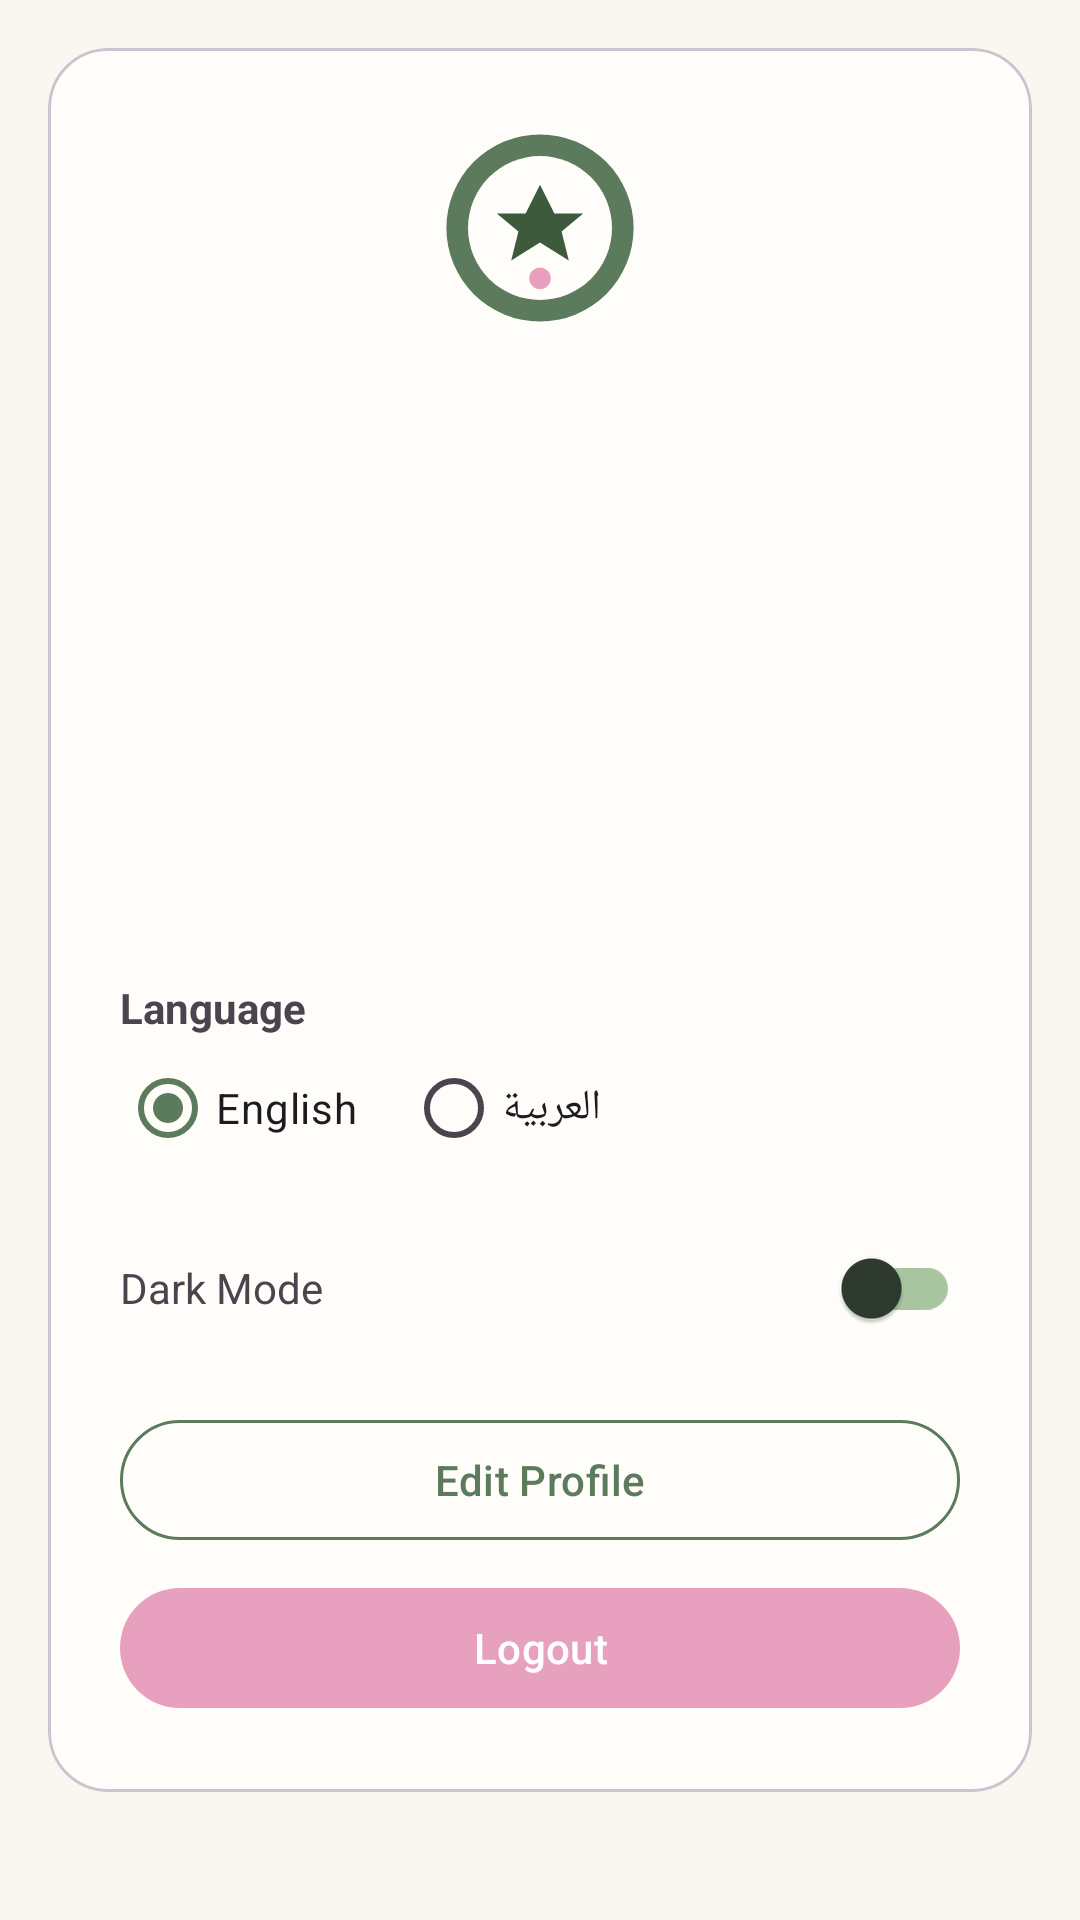

Android layout source for this screen:
<!-- AndroidManifest.xml: application theme Theme.PookiPlanner -->
<!-- res/layout/fragment_profile.xml -->
<?xml version="1.0" encoding="utf-8"?>
<ScrollView xmlns:android="http://schemas.android.com/apk/res/android"
    xmlns:app="http://schemas.android.com/apk/res-auto"
    android:layout_width="match_parent"
    android:layout_height="match_parent"
    android:padding="16dp">

    <com.google.android.material.card.MaterialCardView
        android:layout_width="match_parent"
        android:layout_height="wrap_content"
        app:cardBackgroundColor="@color/cream_card"
        app:cardCornerRadius="20dp">

        <LinearLayout
            android:layout_width="match_parent"
            android:layout_height="wrap_content"
            android:gravity="center_horizontal"
            android:orientation="vertical"
            android:padding="24dp">

            <ImageView
                android:layout_width="72dp"
                android:layout_height="72dp"
                android:contentDescription="@null"
                android:src="@drawable/ic_pooki_logo" />

            <TextView
                android:id="@+id/textProfileName"
                android:layout_width="wrap_content"
                android:layout_height="wrap_content"
                android:layout_marginTop="12dp"
                android:textSize="22sp"
                android:textStyle="bold" />

            <TextView
                android:id="@+id/textProfileEmail"
                android:layout_width="wrap_content"
                android:layout_height="wrap_content"
                android:textColor="@color/text_secondary" />

            <TextView
                android:id="@+id/textProfileAge"
                android:layout_width="wrap_content"
                android:layout_height="wrap_content"
                android:layout_marginTop="8dp" />

            <TextView
                android:id="@+id/textProfileEducation"
                android:layout_width="wrap_content"
                android:layout_height="wrap_content" />

            <TextView
                android:id="@+id/textProfileGov"
                android:layout_width="wrap_content"
                android:layout_height="wrap_content"
                android:textColor="@color/matcha_primary" />

            <TextView
                android:id="@+id/textProfilePreference"
                android:layout_width="wrap_content"
                android:layout_height="wrap_content"
                android:textColor="@color/strawberry_dark" />

            <TextView
                android:id="@+id/textTotalBookings"
                android:layout_width="wrap_content"
                android:layout_height="wrap_content"
                android:layout_marginTop="12dp" />

            <TextView
                android:id="@+id/textProfileStreak"
                android:layout_width="wrap_content"
                android:layout_height="wrap_content"
                android:textColor="@color/strawberry_dark"
                android:textStyle="bold" />

            <TextView
                android:layout_width="match_parent"
                android:layout_height="wrap_content"
                android:layout_marginTop="20dp"
                android:text="@string/language"
                android:textStyle="bold" />

            <RadioGroup
                android:id="@+id/groupLanguage"
                android:layout_width="match_parent"
                android:layout_height="wrap_content"
                android:orientation="horizontal">

                <RadioButton
                    android:id="@+id/radioEnglish"
                    android:layout_width="wrap_content"
                    android:layout_height="wrap_content"
                    android:checked="true"
                    android:text="@string/lang_english" />

                <RadioButton
                    android:id="@+id/radioArabic"
                    android:layout_width="wrap_content"
                    android:layout_height="wrap_content"
                    android:layout_marginStart="16dp"
                    android:text="@string/lang_arabic" />
            </RadioGroup>

            <LinearLayout
                android:layout_width="match_parent"
                android:layout_height="wrap_content"
                android:layout_marginTop="12dp"
                android:gravity="center_vertical">

                <TextView
                    android:layout_width="0dp"
                    android:layout_height="wrap_content"
                    android:layout_weight="1"
                    android:text="@string/dark_mode" />

                <androidx.appcompat.widget.SwitchCompat
                    android:id="@+id/switchDarkMode"
                    android:layout_width="wrap_content"
                    android:layout_height="wrap_content" />
            </LinearLayout>

            <com.google.android.material.button.MaterialButton
                android:id="@+id/btnEditProfile"
                style="@style/PookiButton.Outlined"
                android:layout_width="match_parent"
                android:layout_height="wrap_content"
                android:layout_marginTop="16dp"
                android:text="@string/btn_edit_profile" />

            <com.google.android.material.button.MaterialButton
                android:id="@+id/btnLogout"
                style="@style/PookiButton.Strawberry"
                android:layout_width="match_parent"
                android:layout_height="wrap_content"
                android:layout_marginTop="8dp"
                android:text="@string/btn_logout" />
        </LinearLayout>
    </com.google.android.material.card.MaterialCardView>
</ScrollView>
<!-- resources referenced by this layout -->
<resources>
  <color name="cream_card">#FFFDF9</color>
  <color name="matcha_primary">#5C7A5C</color>
  <color name="strawberry_dark">#D4738C</color>
  <color name="text_secondary">#6B7B6B</color>
  <!-- drawable ic_pooki_logo (drawable) -->
  <?xml version="1.0" encoding="utf-8"?>
  <vector xmlns:android="http://schemas.android.com/apk/res/android"
      android:width="120dp"
      android:height="120dp"
      android:viewportWidth="120"
      android:viewportHeight="120">
      <path
          android:fillColor="@color/matcha_primary"
          android:pathData="M60,8a52,52 0 1,1 0,104a52,52 0 1,1 0,-104z" />
      <path
          android:fillColor="@color/cream_card"
          android:pathData="M60,20a40,40 0 1,1 0,80a40,40 0 1,1 0,-80z" />
      <path
          android:fillColor="@color/matcha_dark"
          android:pathData="M60,36 L68,52 L84,52 L72,62 L76,78 L60,68 L44,78 L48,62 L36,52 L52,52 Z" />
      <path
          android:fillColor="@color/strawberry"
          android:pathData="M60,88m-6,0a6,6 0 1,1 12,0a6,6 0 1,1 -12,0" />
  </vector>
  <string name="btn_edit_profile">Edit Profile</string>
  <string name="btn_logout">Logout</string>
  <string name="dark_mode">Dark Mode</string>
  <string name="lang_arabic">العربية</string>
  <string name="lang_english">English</string>
  <string name="language">Language</string>
  <style name="PookiButton.Outlined" parent="Widget.Material3.Button.OutlinedButton">
          <item name="strokeColor">@color/matcha_primary</item>
          <item name="android:textColor">@color/matcha_primary</item>
          <item name="cornerRadius">24dp</item>
      </style>
  <style name="PookiButton.Strawberry" parent="PookiButton">
          <item name="backgroundTint">@color/strawberry</item>
      </style>
  <style name="Theme.PookiPlanner" parent="Base.Theme.PookiPlanner" />
  <color name="matcha_dark">#3D5A3D</color>
  <color name="strawberry">#E8A0BF</color>
  <style name="PookiButton" parent="Widget.Material3.Button">
          <item name="backgroundTint">@color/matcha_primary</item>
          <item name="android:textColor">@color/white</item>
          <item name="cornerRadius">24dp</item>
      </style>
  <style name="Base.Theme.PookiPlanner" parent="Theme.Material3.DayNight.NoActionBar">
          <item name="colorPrimary">@color/matcha_primary</item>
          <item name="colorPrimaryDark">@color/matcha_dark</item>
          <item name="colorAccent">@color/strawberry</item>
          <item name="colorSurface">@color/cream_card</item>
          <item name="colorOnSurface">@color/text_primary</item>
          <item name="android:windowBackground">@color/cream_bg</item>
          <item name="android:colorBackground">@color/cream_bg</item>
          <item name="android:textColorPrimary">@color/text_primary</item>
          <item name="android:textColorSecondary">@color/text_secondary</item>
          <item name="android:statusBarColor">@color/matcha_dark</item>
          <item name="android:navigationBarColor">@color/cream_bg</item>
          <item name="colorControlActivated">@color/matcha_primary</item>
          <item name="colorOutline">@color/matcha_light</item>
      </style>
  <color name="white">#FFFFFF</color>
  <color name="text_primary">#2D3B2D</color>
  <color name="cream_bg">#FAF6F0</color>
  <color name="matcha_light">#A8C5A0</color>
</resources>
